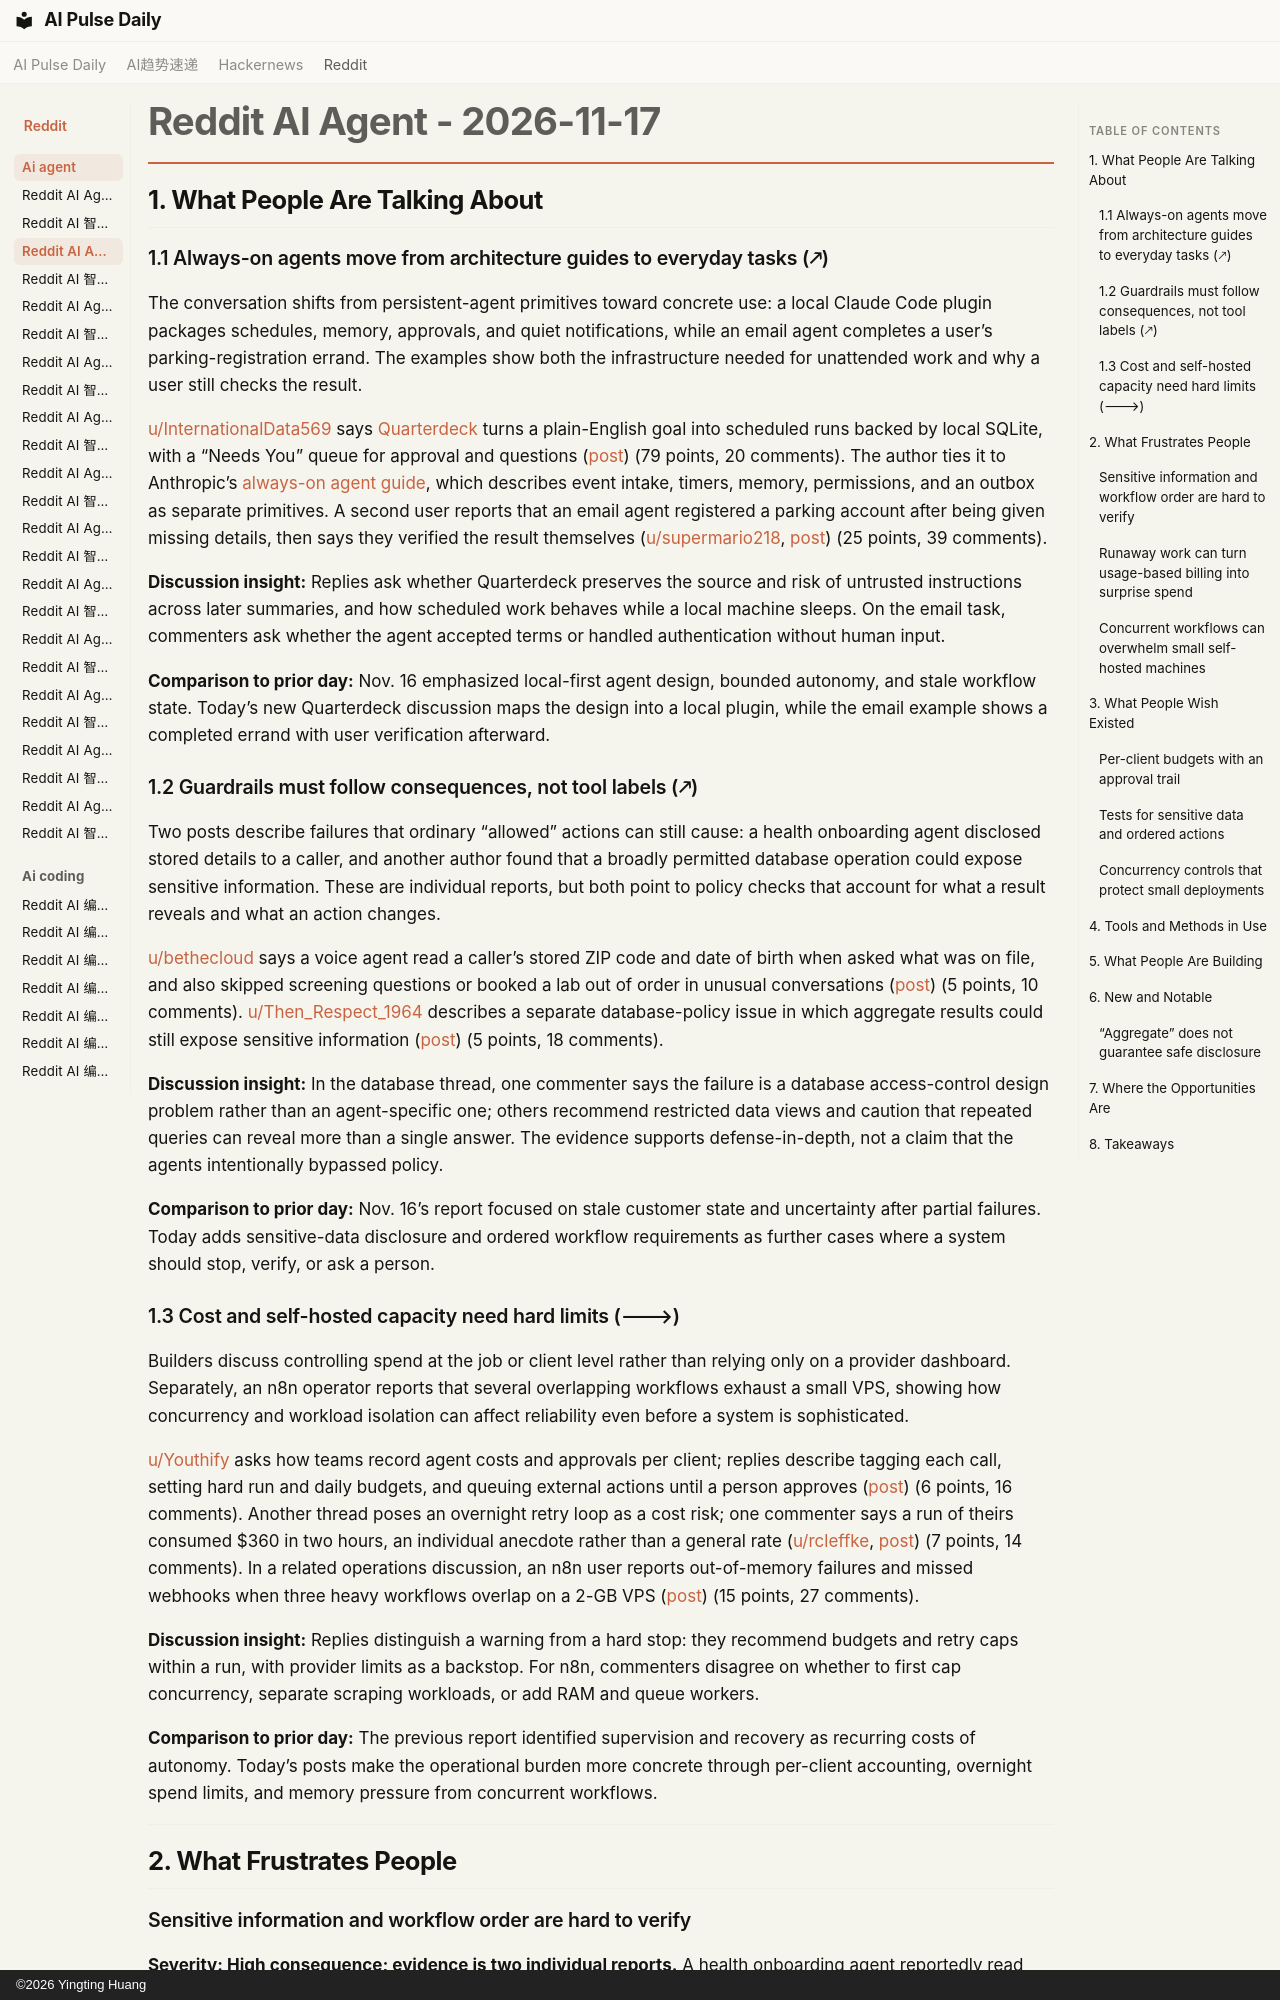

repository: vibewatch/vibewatch.github.io · page: reddit/ai-agent/2026-11-17/index.html · generator: mkdocs · copyright: ©2026 Yingting Huang

# Reddit AI Agent - 2026-11-17

## 1. What People Are Talking About

### 1.1 Always-on agents move from architecture guides to everyday tasks (🡕)

The conversation shifts from persistent-agent primitives toward concrete use: a local Claude Code plugin packages schedules, memory, approvals, and quiet notifications, while an email agent completes a user’s parking-registration errand. The examples show both the infrastructure needed for unattended work and why a user still checks the result.

[u/InternationalData569](https://www.reddit.com/user/InternationalData569) says [Quarterdeck](https://github.com/shannonbay/Quarterdeck) turns a plain-English goal into scheduled runs backed by local SQLite, with a “Needs You” queue for approval and questions ([post](https://www.reddit.com/r/AI_Agents/comments/1xy9269/)) (79 points, 20 comments). The author ties it to Anthropic’s [always-on agent guide](https://claude.com/resources/articles/building-always-on-agents), which describes event intake, timers, memory, permissions, and an outbox as separate primitives. A second user reports that an email agent registered a parking account after being given missing details, then says they verified the result themselves ([u/supermario218](https://www.reddit.com/user/supermario218), [post](https://www.reddit.com/r/AI_Agents/comments/1xy5q4x/)) (25 points, 39 comments).

**Discussion insight:** Replies ask whether Quarterdeck preserves the source and risk of untrusted instructions across later summaries, and how scheduled work behaves while a local machine sleeps. On the email task, commenters ask whether the agent accepted terms or handled authentication without human input.

**Comparison to prior day:** Nov. 16 emphasized local-first agent design, bounded autonomy, and stale workflow state. Today’s new Quarterdeck discussion maps the design into a local plugin, while the email example shows a completed errand with user verification afterward.

### 1.2 Guardrails must follow consequences, not tool labels (🡕)

Two posts describe failures that ordinary “allowed” actions can still cause: a health onboarding agent disclosed stored details to a caller, and another author found that a broadly permitted database operation could expose sensitive information. These are individual reports, but both point to policy checks that account for what a result reveals and what an action changes.

[u/bethecloud](https://www.reddit.com/user/bethecloud) says a voice agent read a caller’s stored ZIP code and date of birth when asked what was on file, and also skipped screening questions or booked a lab out of order in unusual conversations ([post](https://www.reddit.com/r/AI_Agents/comments/1xycjms/)) (5 points, 10 comments). [u/Then_Respect_1964](https://www.reddit.com/user/Then_Respect_1964) describes a separate database-policy issue in which aggregate results could still expose sensitive information ([post](https://www.reddit.com/r/AI_Agents/comments/1xy0rxa/)) (5 points, 18 comments).

**Discussion insight:** In the database thread, one commenter says the failure is a database access-control design problem rather than an agent-specific one; others recommend restricted data views and caution that repeated queries can reveal more than a single answer. The evidence supports defense-in-depth, not a claim that the agents intentionally bypassed policy.

**Comparison to prior day:** Nov. 16’s report focused on stale customer state and uncertainty after partial failures. Today adds sensitive-data disclosure and ordered workflow requirements as further cases where a system should stop, verify, or ask a person.

### 1.3 Cost and self-hosted capacity need hard limits (🡒)

Builders discuss controlling spend at the job or client level rather than relying only on a provider dashboard. Separately, an n8n operator reports that several overlapping workflows exhaust a small VPS, showing how concurrency and workload isolation can affect reliability even before a system is sophisticated.

[u/Youthify](https://www.reddit.com/user/Youthify) asks how teams record agent costs and approvals per client; replies describe tagging each call, setting hard run and daily budgets, and queuing external actions until a person approves ([post](https://www.reddit.com/r/AI_Agents/comments/1xxt45b/)) (6 points, 16 comments). Another thread poses an overnight retry loop as a cost risk; one commenter says a run of theirs consumed $360 in two hours, an individual anecdote rather than a general rate ([u/rcleffke](https://www.reddit.com/user/rcleffke), [post](https://www.reddit.com/r/AI_Agents/comments/1xyktfy/)) (7 points, 14 comments). In a related operations discussion, an n8n user reports out-of-memory failures and missed webhooks when three heavy workflows overlap on a 2-GB VPS ([post](https://www.reddit.com/r/n8n/comments/1xyf17k/)) (15 points, 27 comments).

**Discussion insight:** Replies distinguish a warning from a hard stop: they recommend budgets and retry caps within a run, with provider limits as a backstop. For n8n, commenters disagree on whether to first cap concurrency, separate scraping workloads, or add RAM and queue workers.

**Comparison to prior day:** The previous report identified supervision and recovery as recurring costs of autonomy. Today’s posts make the operational burden more concrete through per-client accounting, overnight spend limits, and memory pressure from concurrent workflows.

---

## 2. What Frustrates People
